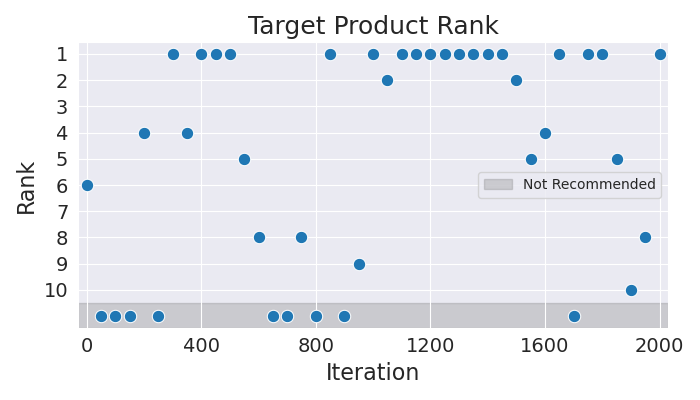

The file beside this chart, header and first rows:
Iteration, Rank
0, 6
50, 11
100, 11
150, 11
200, 4
250, 11
300, 1
350, 4
400, 1
450, 1
500, 1
550, 5
600, 8
650, 11
700, 11
750, 8
800, 11
850, 1
900, 11
950, 9
1000, 1
1050, 2
1100, 1
1150, 1
1200, 1
1250, 1
1300, 1
1350, 1
1400, 1
1450, 1
1500, 2
1550, 5
1600, 4
1650, 1
1700, 11
1750, 1
1800, 1
1850, 5
1900, 10
1950, 8
2000, 1
